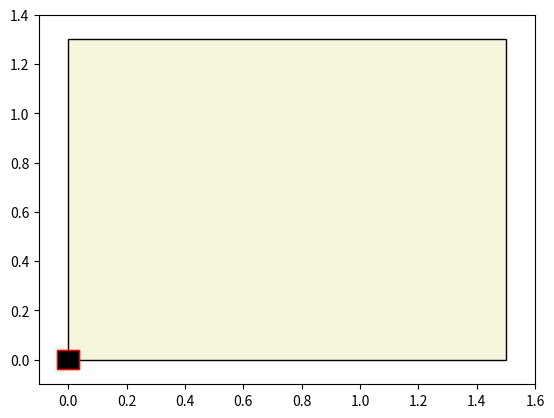

Here is the Python script that generated this plot:
from time import time
import matplotlib.animation as ani
import matplotlib.pyplot as plt
import numpy as np
from matplotlib.patches import Rectangle

_field_length = 1.5  # comprimento do campo [m]
_field_width = 1.3  # largura do campo [m]
_robot_length = 0.075  # dimensão do robô cúbico [m]

_delta_t = 0.1  # tempo de amostragem [s]
_max_time = 5  # tempo de simulação [s]
_time = 0  # variável de tempo [s]

_inicial_position = [0, 0, 0]
# _inicial_position = [_field_length/2, _field_width/2, 0] # posição inicial [m, m, rad]
_radius_wheel = 25 / 1000  # raio da roda [m]
_length_wheel = 75 / 1000  # distância entre eixos das rodas [m]

_wheel_left = 30 * np.pi / 180  # velocidade angular da roda esquerda [rad/s]
_wheel_right = 60 * np.pi / 180  # velocidade angular da roda direita [rad/s]

# velocidades do robô em relação ao seu próprio frame
_angular_robot = _radius_wheel * (_wheel_right - _wheel_left) / _length_wheel  # velocidade angular [rad/s]
_linear_robot = _radius_wheel * (_wheel_right + _wheel_left) / 2  # velocidade linear [m/s]

# velocidades do robô em relação ao frame inercial
_theta = 30 * np.pi / 180  # orientação em relação ao frame inercial [rad]
_ine_angular_robot = _angular_robot  # [rad/s]
_ine_linear_robot_x = _linear_robot * np.cos(_theta)  # em relação ao eixo x [m/s]
_ine_linear_robot_y = _linear_robot * np.sin(_theta)  # em relação ao eixo y [m/s]

print(int(_max_time / _delta_t))
print("======================")

# criando a figura e delimitando o campo
_fig = plt.figure()
_field_margin = 0.1
_axis = plt.axes(xlim=(-_field_margin, _field_length + _field_margin),
                 ylim=(-_field_margin, _field_width + _field_margin))
_line, = _axis.plot([], [], lw=2, color="red")
_x_data, _y_data = [], []
_axis.add_patch(Rectangle((0, 0), _field_length, _field_width, facecolor="#F5F5DC", edgecolor="000000", fill=True, ))
_robot_capsule = Rectangle((-_robot_length / 2, -_robot_length / 2), _robot_length, _robot_length, facecolor="black",
                           edgecolor="red", fill=True, )


# _axis.add_patch(_robot_capsule)
# _axis.add_patch(Circle((0, 0), radius=0.05, fill=True,))


# função inicial chamada no início da plotagem
def init_plot():
    global _line, _x_data, _y_data, _robot_capsule
    _line.set_data([], [])
    _x_data.append(_inicial_position[0])
    _y_data.append(_inicial_position[1])
    _line.set_data(_x_data, _y_data)
    _axis.add_patch(_robot_capsule)
    return _robot_capsule,


# função de animação
def animate_plot(i):
    global _line, _x_data, _y_data, _delta_t, _time, flag_teste, _robot_capsule, _axis

    if i == int(_max_time / _delta_t) - 1:
        # plt.close()
        pass
    x = _time
    y = _time * _time
    # _robot_capsule.set_x(x)
    # _robot_capsule.set_y(y)

    _robot_capsule.set_xy([x, y])

    _time += _delta_t

    if x > _field_length or y > _field_width:
        _time = 0

    return _robot_capsule,


tempo = time()
animation_plot = ani.FuncAnimation(_fig, animate_plot, init_func=init_plot, frames=int(_max_time / _delta_t),
                                   interval=_delta_t * 1000, blit=True, repeat=False)
plt.show()

print(time() - tempo)
